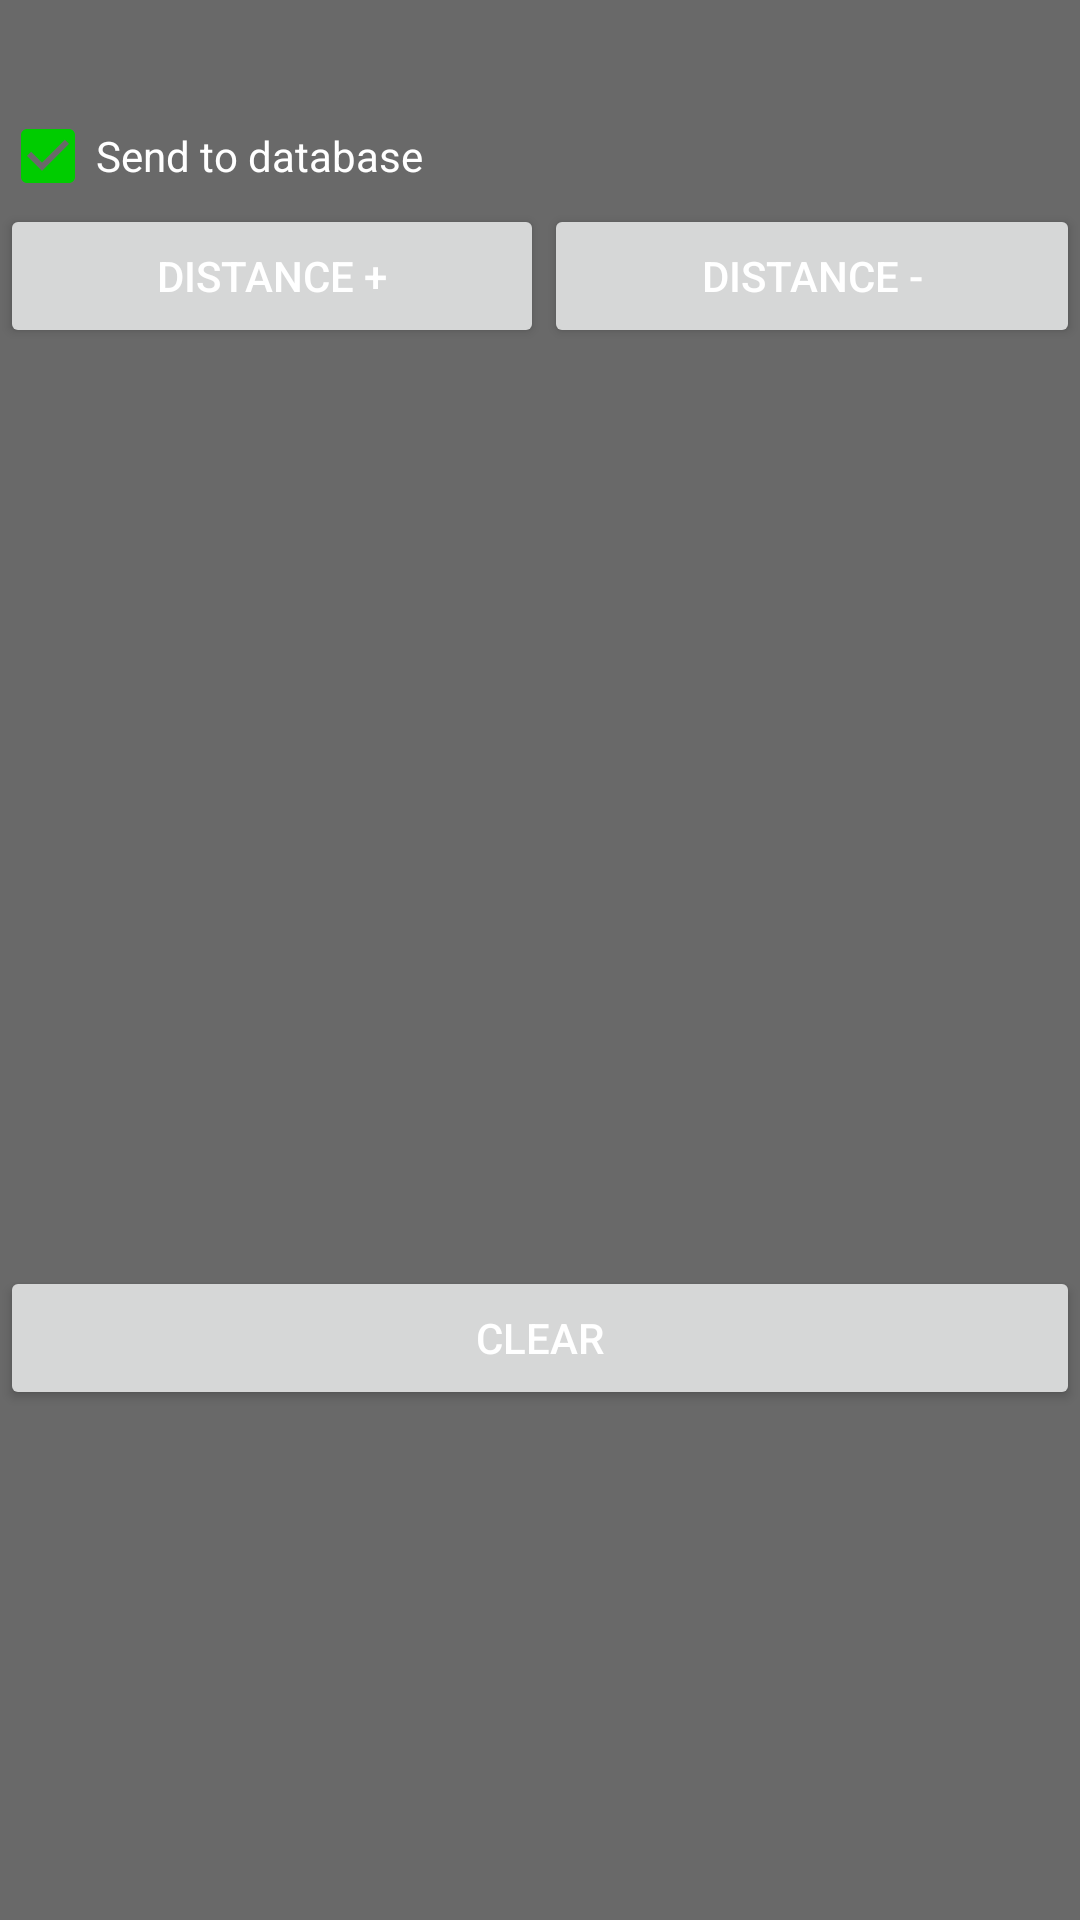

Layout XML and referenced resources for this Android screen:
<!-- AndroidManifest.xml: application theme AppTheme -->
<!-- res/layout/tab_measure.xml -->
<?xml version="1.0" encoding="utf-8"?>
<LinearLayout xmlns:android="http://schemas.android.com/apk/res/android"
    android:layout_width="match_parent"
    android:layout_height="match_parent"
    android:orientation="vertical"
    android:background="@color/gray">

    <TextView
        android:id="@+id/textView"
        android:layout_width="match_parent"
        android:layout_height="36dp"
        android:textColor="@color/white"/>

    <CheckBox
        android:id="@+id/sendToDatabaseCheckbox"
        android:layout_width="match_parent"
        android:layout_height="wrap_content"
        android:checked="true"
        android:text="Send to database"
        android:textColor="@color/white" />

    <LinearLayout
        android:layout_width="match_parent"
        android:layout_height="wrap_content"
        android:orientation="horizontal">

        <Button
            android:id="@+id/button1"
            android:layout_width="wrap_content"
            android:layout_height="wrap_content"
            android:layout_weight="1"
            android:text="Distance +"
            android:textColor="@color/white"/>

        <Button
            android:id="@+id/button2"
            android:layout_width="wrap_content"
            android:layout_height="wrap_content"
            android:layout_weight="1"
            android:text="Distance -"
            android:textColor="@color/white"/>
    </LinearLayout>

    <TextView
        android:id="@+id/textView2"
        android:layout_width="match_parent"
        android:layout_height="134dp"
        android:textColor="@color/white"/>

    <TextView
        android:id="@+id/textView3"
        android:layout_width="match_parent"
        android:layout_height="172dp"
        android:scrollbars="vertical"
        android:textColor="@color/white"/>

    <Button
        android:id="@+id/buttonClear"
        android:layout_width="match_parent"
        android:layout_height="wrap_content"
        android:text="Clear"
        android:textColor="@color/white"/>

</LinearLayout>
<!-- resources referenced by this layout -->
<resources>
  <color name="gray">#696969</color>
  <color name="white">#FFFFFF</color>
  <style name="AppTheme" parent="Theme.AppCompat.Light.DarkActionBar">
          
          <item name="colorPrimary">@color/black</item>
          <item name="colorPrimaryDark">@color/black</item>
          <item name="colorAccent">@color/green</item>
      </style>
  <color name="black">#000000</color>
  <color name="green">#00CC00</color>
</resources>
